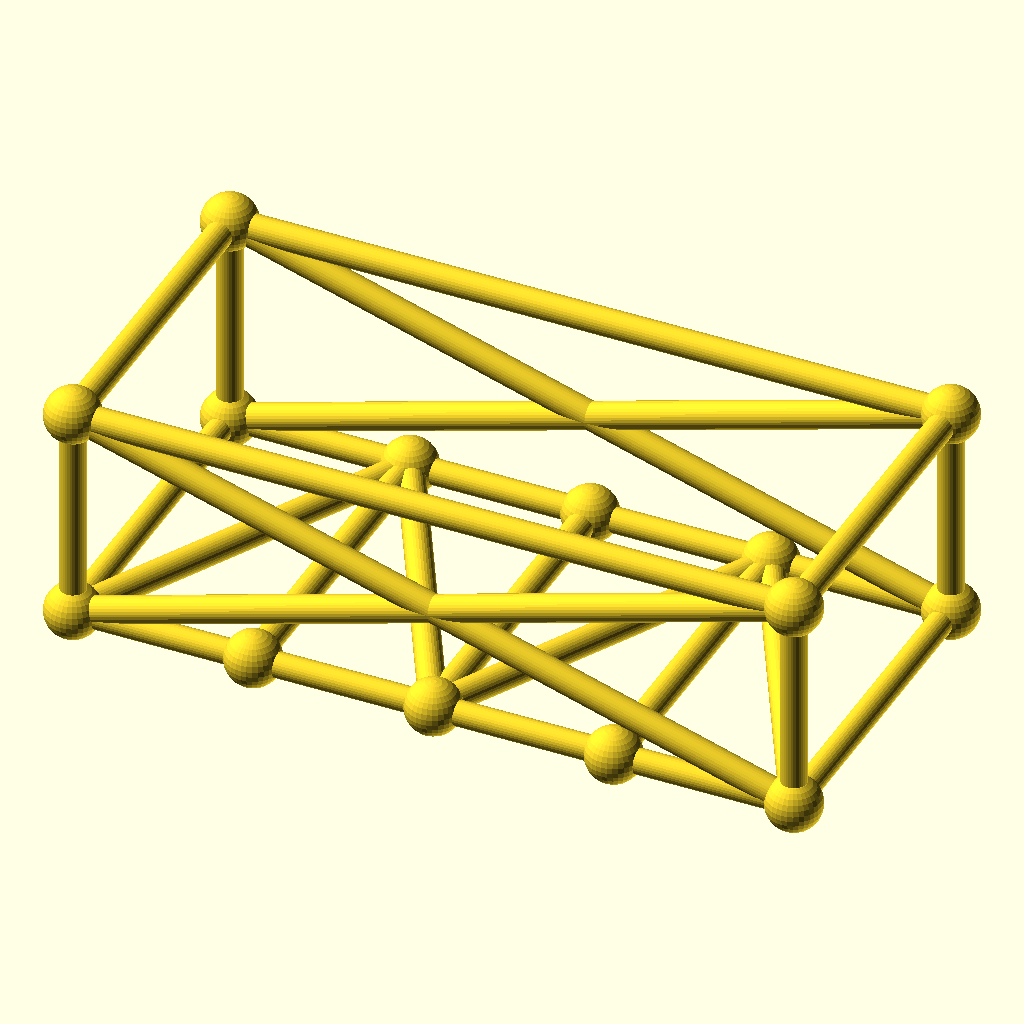
Cell 1: the model at its default parameters.
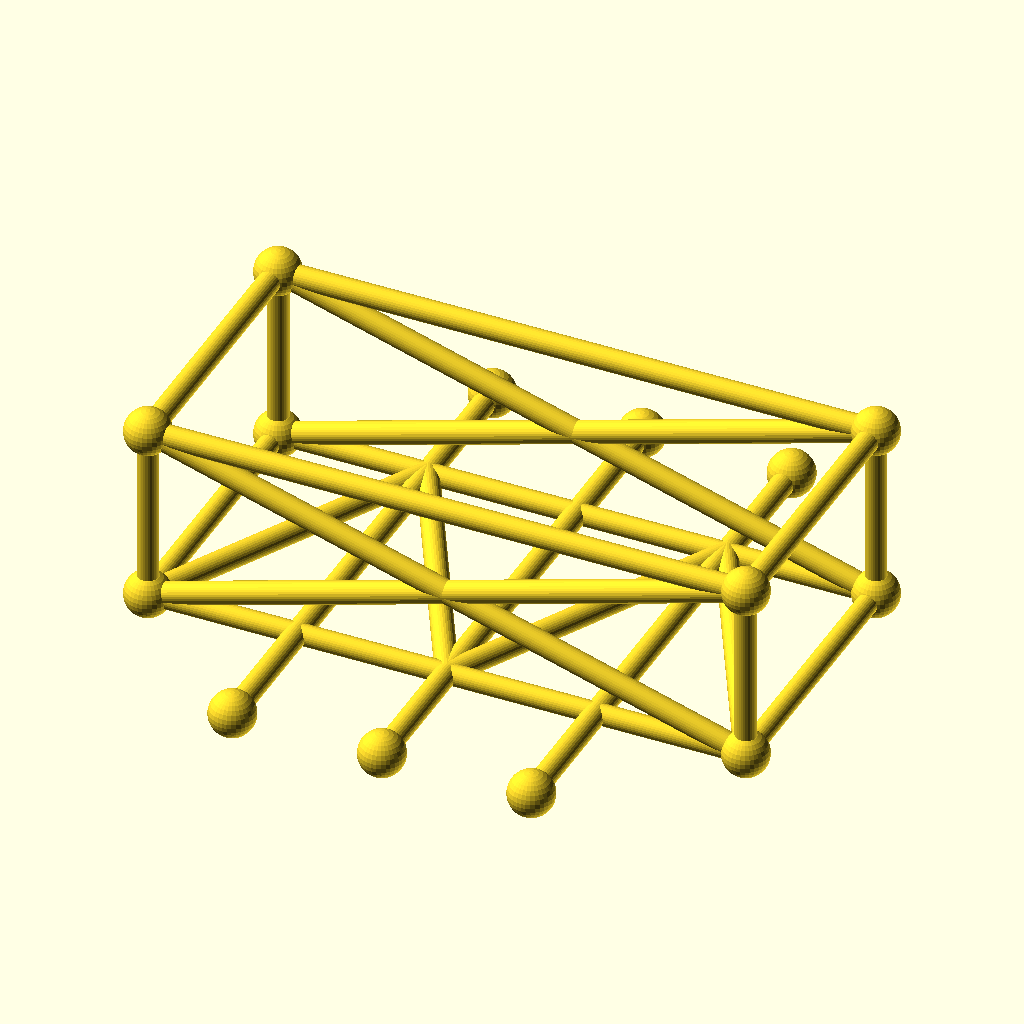
Cell 2 — frame_w set to 140, the other parameters unchanged.
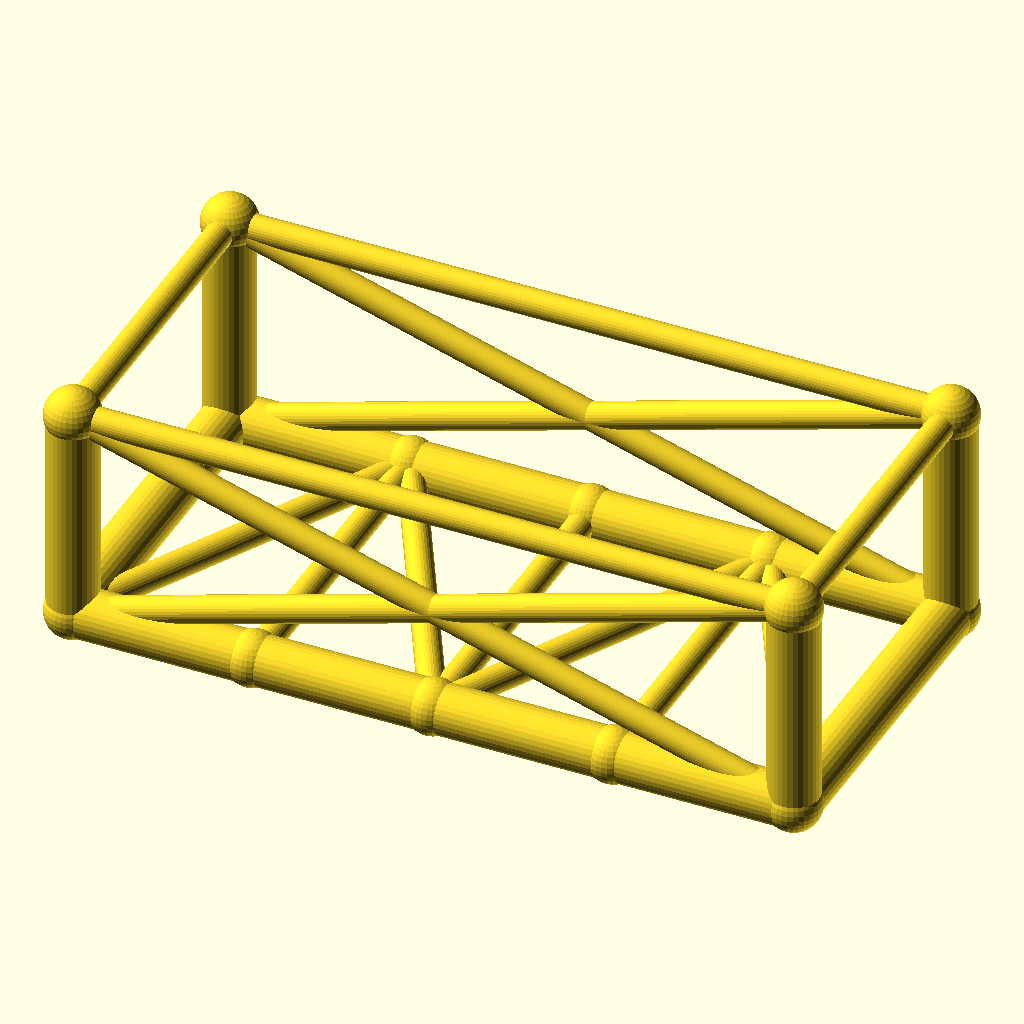
Cell 3: chord_r = 5.2 (everything else at default).
All cells are drawn from the same view direction (rotation 55°, 0°, 25°, orthographic, colour scheme Cornfield), but the view is re-fitted for each cell, so position and scale can differ between cells as well as the parameter.
OpenSCAD source file optional_data/data/gen3/chassisframes/part_0058.scad:
$fn = 32;

// ----------------------------------------------------------------------
// Chassis frame: 150 x 70 mm, 45 mm tall, 3 cross members
// ----------------------------------------------------------------------

// --- parameters (mm) ---
frame_l = 150;            // frame length, X
frame_w = 70;             // frame width, Y
frame_h = 45;             // frame height, Z
crossings = 3;            // number of cross members
chord_r = 2.6;            // main tube radius
diag_r = 2.8;             // brace radius
joint_r = 5.73;           // joint ball radius

cross_x = [-37.5, 0, 37.5];
floor_nodes = [[-37.5, 35, 0], [0, -35, 0], [37.5, 35, 0]];
bottom = [[-75, -35, 0], [75, -35, 0], [75, 35, 0], [-75, 35, 0]];
top = [[-75, -35, 45], [75, -35, 45], [75, 35, 45], [-75, 35, 45]];

module member(a, b, r) {
  /* rod: cylinder from joint a to joint b */
  d = b - a;
  length = norm(d);
  translate(a) rotate([0, acos(d[2] / length), atan2(d[1], d[0])])
    cylinder(h = length, r = r);
}

module joint(p, r) {
  /* ball at the joint centre */
  translate(p) sphere(r = r);
}

/* bottom rails, one member per side */
member(bottom[0], bottom[1], chord_r);
member(bottom[1], bottom[2], chord_r);
member(bottom[2], bottom[3], chord_r);
member(bottom[3], bottom[0], chord_r);
/* cross members */
for (i = [0 : crossings - 1]) {
  member([cross_x[i], -frame_w / 2, 0], [cross_x[i], frame_w / 2, 0], diag_r);
}
/* floor zig-zag brace between the cross member ends */
member(bottom[0], floor_nodes[0], diag_r);
for (i = [0 : crossings - 2]) member(floor_nodes[i], floor_nodes[i + 1], diag_r);
member(floor_nodes[crossings - 1], bottom[1], diag_r);
/* corner posts and top ring */
for (c = [0 : 3]) member(bottom[c], top[c], chord_r);
member(top[0], top[1], diag_r);
member(top[1], top[2], diag_r);
member(top[2], top[3], diag_r);
member(top[3], top[0], diag_r);
/* face crosses on the two long sides */
member(bottom[0], top[1], diag_r);
member(top[0], bottom[1], diag_r);
member(bottom[3], top[2], diag_r);
member(top[3], bottom[2], diag_r);
/* joint balls */
for (c = [0 : 3]) joint(bottom[c], joint_r);
for (c = [0 : 3]) joint(top[c], joint_r);
for (i = [0 : crossings - 1]) joint([cross_x[i], -frame_w / 2, 0], joint_r);
for (i = [0 : crossings - 1]) joint([cross_x[i], frame_w / 2, 0], joint_r);
Parameter table extracted from the source (name, type, default, range or options):
frame_l: number, default 150
frame_w: number, default 70
frame_h: number, default 45
crossings: number, default 3
chord_r: number, default 2.6
diag_r: number, default 2.8
joint_r: number, default 5.73
cross_x: vector, default [-37.5, 0, 37.5]
